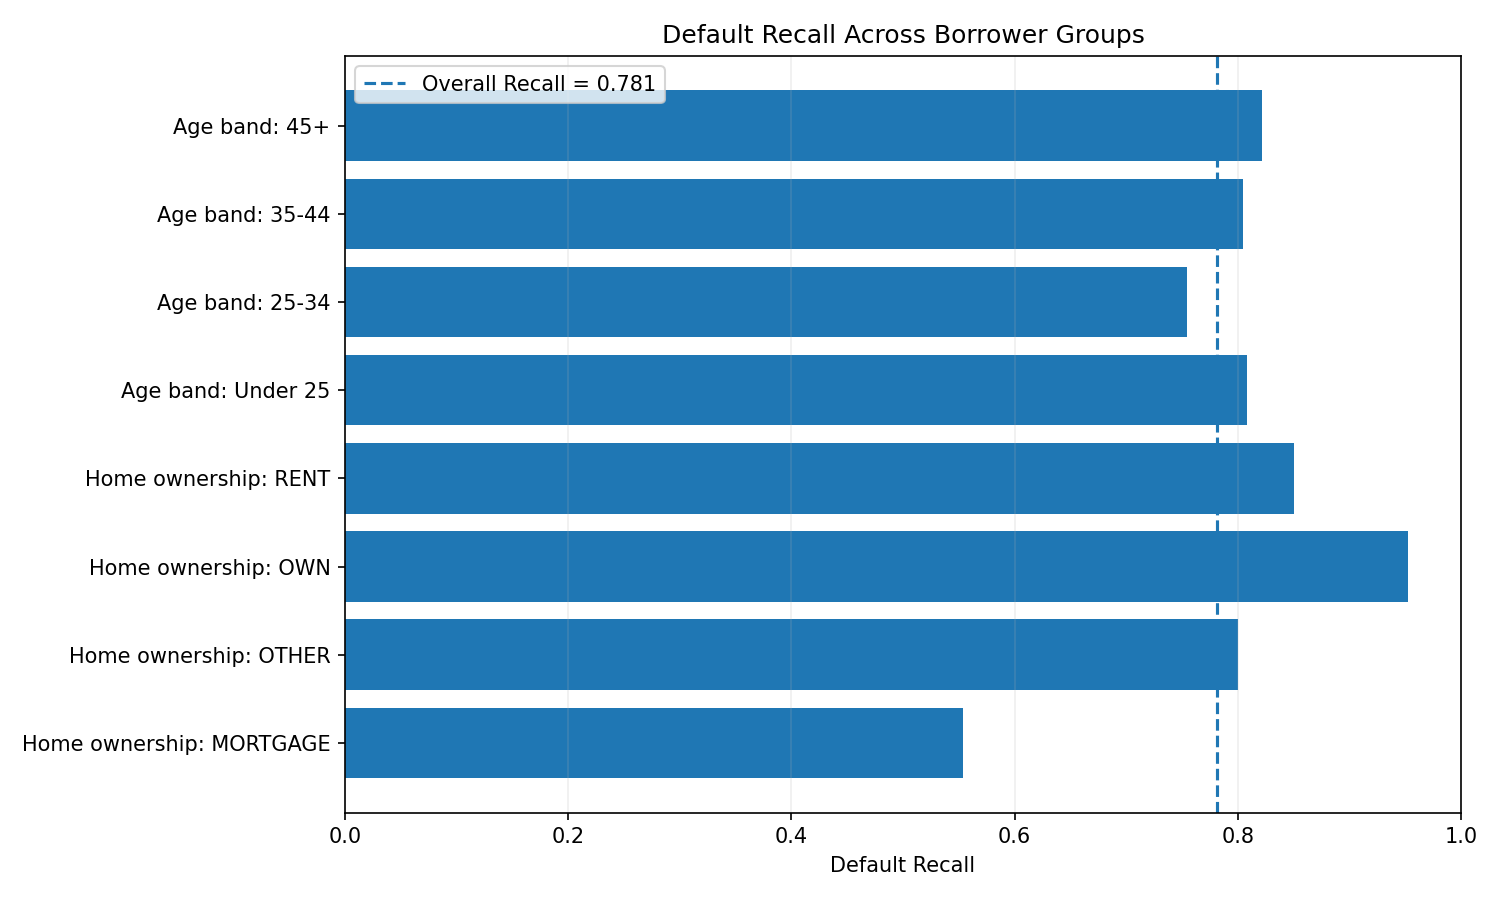

The table this chart was drawn from, first rows:
Group Type, Group, Test Rows, Actual Defaults, Detected Defaults, Recall
Home ownership, MORTGAGE, 2651, 343, 190, 0.5539
Home ownership, OTHER, 23, 5, 4, 0.8
Home ownership, OWN, 533, 42, 40, 0.9524
Home ownership, RENT, 3275, 1028, 874, 0.8502
Age band, Under 25, 2380, 542, 438, 0.8081
Age band, 25-34, 3238, 710, 536, 0.7549
Age band, 35-44, 712, 138, 111, 0.8043
Age band, 45+, 152, 28, 23, 0.8214
